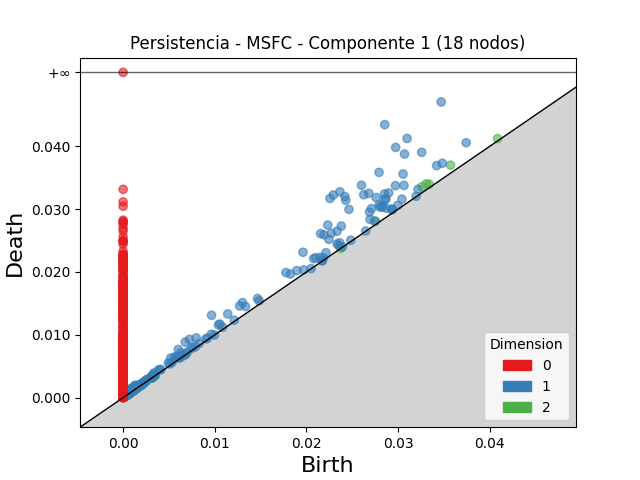

The file beside this chart, header and first rows:
dimension, birth, death
2, 0.03573, 0.03701
2, 0.03261, 0.03358
2, 0.03307, 0.03402
2, 0.03339, 0.03399
2, 0.02755, 0.02809
2, 0.04086, 0.04123
2, 0.003241, 0.003421
2, 0.001162, 0.001341
2, 0.003356, 0.003481
2, 0.006846, 0.006961
2, 0.001467, 0.001576
2, 0.001132, 0.001236
2, 0.0007287, 0.0008123
2, 0.002068, 0.002148
2, 0.001381, 0.00146
2, 0.003207, 0.003278
2, 0.0006066, 0.0006764
2, 0.001481, 0.001547
2, 0.0009057, 0.0009657
2, 0.001158, 0.001216
2, 0.0007074, 0.0007648
2, 0.003216, 0.003271
2, 0.001772, 0.001826
2, 0.0007151, 0.000765
2, 0.0006063, 0.0006551
2, 0.0007377, 0.0007833
2, 0.0006133, 0.0006571
2, 0.001982, 0.002025
2, 0.0008234, 0.0008663
2, 0.002151, 0.002193
2, 0.0006294, 0.0006698
2, 0.001186, 0.001226
2, 0.001297, 0.001333
2, 0.001003, 0.001038
2, 0.000747, 0.0007814
2, 0.0009391, 0.0009726
2, 0.001927, 0.00196
2, 0.0004815, 0.0005112
2, 0.02375, 0.02378
2, 0.0005939, 0.0006229
2, 0.001103, 0.001131
2, 0.002143, 0.00217
2, 0.001231, 0.001257
2, 0.0007094, 0.0007337
2, 0.001827, 0.00185
2, 0.0007554, 0.000777
2, 0.001258, 0.001278
2, 0.003188, 0.003207
2, 0.00148, 0.001498
2, 0.0007472, 0.0007642
2, 0.001462, 0.001479
2, 0.003503, 0.003519
2, 0.0006054, 0.000619
2, 0.001173, 0.001185
2, 0.0006049, 0.0006154
2, 0.001061, 0.001071
2, 0.0005989, 0.0006059
2, 0.0006284, 0.0006344
2, 0.000661, 0.0006667
2, 0.003304, 0.003309
... 3,255 more rows
